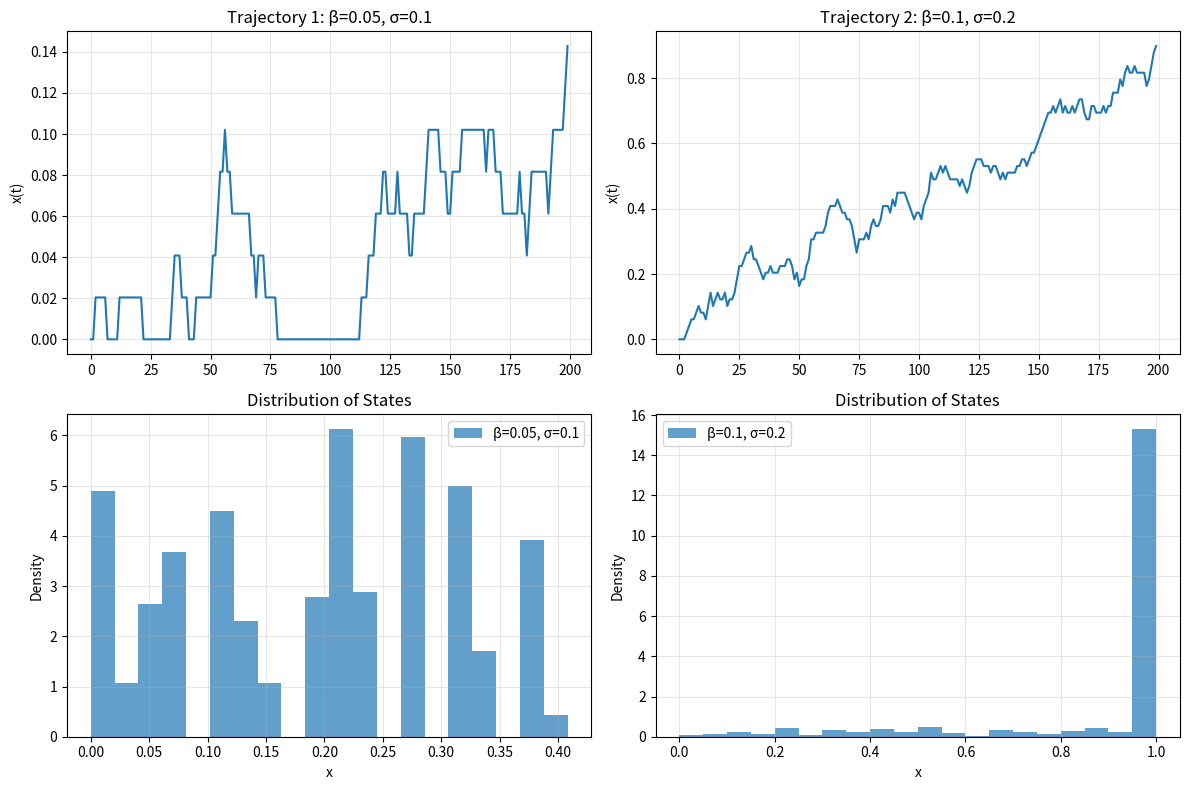
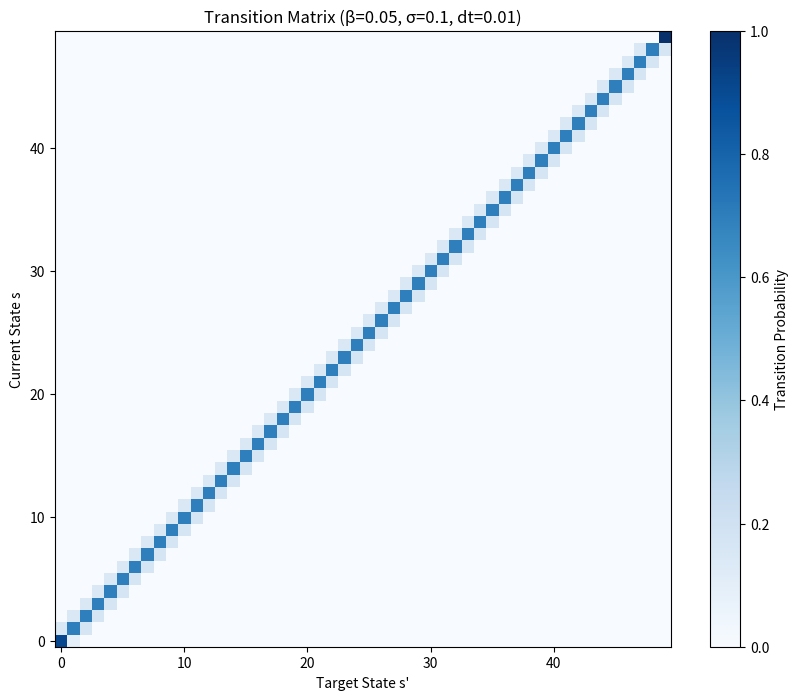
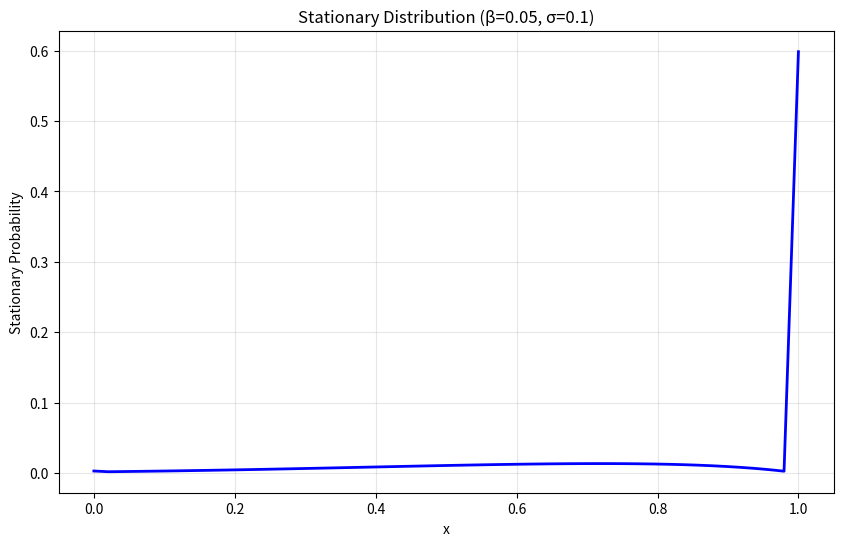

Source code (Python) for these figures, in order:
import sys
import os

IN_COLAB = 'google.colab' in sys.modules

if IN_COLAB:
    # ==== ENTER YOUR TOKEN & REPO ====
    from getpass import getpass
    token = "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"
    username = 'oparker7'
    repo = 'gg3'

    # ==== CLONE PRIVATE REPO ====
    repo_url = f"https://{username}:{token}@github.com/{username}/{repo}.git"
    clone_dir = f"/content/{repo}"
    
    if not os.path.exists(clone_dir):
        !git clone $repo_url $clone_dir
    # ==== ADD TO PATH ====
    sys.path.append(clone_dir)
    os.chdir(clone_dir)
    print(f"Repo cloned and path set to: {clone_dir}")
else:
    print("Running locally.")



import numpy as np
import matplotlib.pyplot as plt
from scipy.stats import norm
from scipy.integrate import quad


class RampModelHMM:
    """
    Hidden Markov Model implementation of the ramp model with boundary conditions.
    
    The continuous model follows the drift diffusion model outlined in the markdown cell above.
    
    With boundary conditions:
    - x_t cannot go below 0 (reflecting barrier)
    - x_t stays at 1 once it reaches it (absorbing barrier)
    """
    
    def __init__(self, K=50, beta=0.1, sigma=0.2, dt=0.01):
        """
        Initialize the HMM.
        
        Parameters:
        - K: Number of discrete states (grid points from 0 to 1)
        - beta: Drift parameter
        - sigma: Diffusion parameter
        - dt: Time step
        """
        self.K = K
        self.beta = beta
        self.sigma = sigma
        self.dt = dt
        
        # Create state grid: x_t = s_t / (K-1) where s_t ∈ {0, 1, ..., K-1}
        self.states = np.arange(K)
        self.x_values = self.states / (K - 1)
        
        # Construct transition matrix
        self.T = self._construct_transition_matrix()
        
    def _construct_transition_matrix(self):
        """Construct the transition matrix T where T[s,s'] = P(s_{t+1} = s' | s_t = s)"""
        T = np.zeros((self.K, self.K))
        
        for s in range(self.K):
            x_current = self.x_values[s]
            
            # Special case: absorbing state at x = 1 (s = K-1)
            if s == self.K - 1:
                T[s, s] = 1.0
                continue
            
            # For other states, calculate transition probabilities
            T[s, :] = self._calculate_transition_probs(x_current)
            
        return T
    
    def _calculate_transition_probs(self, x_current):
        """Calculate transition probabilities from current state x_current"""
        probs = np.zeros(self.K)
        
        # Gaussian parameters for the proposed transition
        mean = x_current + self.beta * self.dt
        std = self.sigma * np.sqrt(self.dt)
        
        # Calculate probability for each target state
        for s_prime in range(self.K):
            x_target = self.x_values[s_prime]
            
            if s_prime == 0:
                # State 0: includes all probability mass that would go below 0
                # Plus the probability of actually landing at x = 0
                
                # Probability of landing exactly at 0 (integrate over small interval around 0)
                dx = 1.0 / (self.K - 1)  # grid spacing
                prob_at_zero = self._integrate_gaussian(mean, std, -dx/2, dx/2)
                
                # Probability of proposed transition being negative (rejected, stays at current state)
                if x_current == 0:  # Currently at zero
                    prob_negative = norm.cdf(-mean / std) if std > 0 else (1.0 if mean < 0 else 0.0)
                    probs[0] = prob_at_zero + prob_negative
                else:  # Currently above zero
                    probs[0] = prob_at_zero
                    
            elif s_prime == self.K - 1:
                # Last state: includes all probability mass that would go above 1
                x_target = 1.0
                dx = 1.0 / (self.K - 1)
                
                # Probability of landing in [1-dx/2, ∞)
                probs[s_prime] = 1 - norm.cdf((1 - dx/2 - mean) / std) if std > 0 else (1.0 if mean > 1 - dx/2 else 0.0)
                
            else:
                # Interior states: integrate Gaussian over the interval
                dx = 1.0 / (self.K - 1)
                x_left = x_target - dx/2
                x_right = x_target + dx/2
                
                probs[s_prime] = self._integrate_gaussian(mean, std, x_left, x_right)
        
        # Handle the case where we're currently at state 0 and need to add rejected transitions
        if x_current == 0:
            # Add probability mass from rejected negative transitions
            prob_negative = norm.cdf(-mean / std) if std > 0 else (1.0 if mean < 0 else 0.0)
            # This gets added to staying at state 0
            current_state_idx = 0
            probs[current_state_idx] += prob_negative
        
        # Handle rejected negative transitions for positive states
        elif x_current > 0:
            # Calculate probability of proposed transition going negative
            prob_negative = norm.cdf((-x_current - mean) / std) if std > 0 else (1.0 if -x_current > mean else 0.0)
            # Add this to staying at current state
            current_state_idx = int(np.round(x_current * (self.K - 1)))
            probs[current_state_idx] += prob_negative
        
        # Normalize to ensure probabilities sum to 1
        prob_sum = np.sum(probs)
        if prob_sum > 0:
            probs = probs / prob_sum
        else:
            # Fallback: stay at current state
            current_state_idx = int(np.round(x_current * (self.K - 1)))
            probs[current_state_idx] = 1.0
            
        return probs
    
    def _integrate_gaussian(self, mean, std, a, b):
        """Integrate Gaussian PDF from a to b"""
        if std == 0:
            return 1.0 if a <= mean <= b else 0.0
        
        return norm.cdf((b - mean) / std) - norm.cdf((a - mean) / std)
    
    def simulate(self, n_steps, initial_state=0):
        """
        Simulate the HMM for n_steps.
        
        Parameters:
        - n_steps: Number of time steps to simulate
        - initial_state: Initial state index (default: 0)
        
        Returns:
        - states: Array of state indices
        - x_values: Array of corresponding x values
        """
        states = np.zeros(n_steps + 1, dtype=int)
        states[0] = initial_state
        
        for t in range(n_steps):
            # Sample next state based on transition probabilities
            probs = self.T[states[t], :]
            states[t + 1] = np.random.choice(self.K, p=probs)
        
        x_values = self.x_values[states]
        return states, x_values
    
    def plot_transition_matrix(self):
        """Plot the transition matrix as a heatmap"""
        plt.figure(figsize=(10, 8))
        plt.imshow(self.T, cmap='Blues', origin='lower')
        plt.colorbar(label='Transition Probability')
        plt.xlabel('Target State s\'')
        plt.ylabel('Current State s')
        plt.title(f'Transition Matrix (β={self.beta}, σ={self.sigma}, dt={self.dt})')
        plt.show()
    
    def plot_stationary_distribution(self, max_iter=1000, tol=1e-10):
        """Calculate and plot the stationary distribution"""
        # Start with uniform distribution
        pi = np.ones(self.K) / self.K
        
        # Power iteration to find stationary distribution
        for i in range(max_iter):
            pi_new = pi @ self.T
            if np.linalg.norm(pi_new - pi) < tol:
                break
            pi = pi_new
        
        plt.figure(figsize=(10, 6))
        plt.plot(self.x_values, pi, 'b-', linewidth=2)
        plt.xlabel('x')
        plt.ylabel('Stationary Probability')
        plt.title(f'Stationary Distribution (β={self.beta}, σ={self.sigma})')
        plt.grid(True, alpha=0.3)
        plt.show()
        
        return pi


# Create HMM with different parameter settings
hmm1 = RampModelHMM(K=50, beta=0.05, sigma=0.1, dt=0.01)
hmm2 = RampModelHMM(K=50, beta=0.1, sigma=0.2, dt=0.01)
    
# Simulate trajectories
np.random.seed(42)
states1, x_vals1 = hmm1.simulate(n_steps=1000)
states2, x_vals2 = hmm2.simulate(n_steps=1000)
    
# Plot trajectories
plt.figure(figsize=(12, 8))
    
plt.subplot(2, 2, 1)
plt.plot(x_vals1[:200])
plt.title(f'Trajectory 1: β={hmm1.beta}, σ={hmm1.sigma}')
plt.ylabel('x(t)')
plt.grid(True, alpha=0.3)
    
plt.subplot(2, 2, 2)
plt.plot(x_vals2[:200])
plt.title(f'Trajectory 2: β={hmm2.beta}, σ={hmm2.sigma}')
plt.ylabel('x(t)')
plt.grid(True, alpha=0.3)
    
plt.subplot(2, 2, 3)
plt.hist(x_vals1, bins=20, alpha=0.7, density=True, label='β=0.05, σ=0.1')
plt.xlabel('x')
plt.ylabel('Density')
plt.title('Distribution of States')
plt.legend()
plt.grid(True, alpha=0.3)
    
plt.subplot(2, 2, 4)
plt.hist(x_vals2, bins=20, alpha=0.7, density=True, label='β=0.1, σ=0.2')
plt.xlabel('x')
plt.ylabel('Density')
plt.title('Distribution of States')
plt.legend()
plt.grid(True, alpha=0.3)
    
plt.tight_layout()
plt.show()
    
# Show transition matrix
hmm1.plot_transition_matrix()
    
# Show stationary distribution
pi = hmm1.plot_stationary_distribution()
    
print(f"Stationary probability at x=0: {pi[0]:.4f}")
print(f"Stationary probability at x=1: {pi[-1]:.4f}")
print(f"Mean stationary x value: {np.sum(pi * hmm1.x_values):.4f}")
